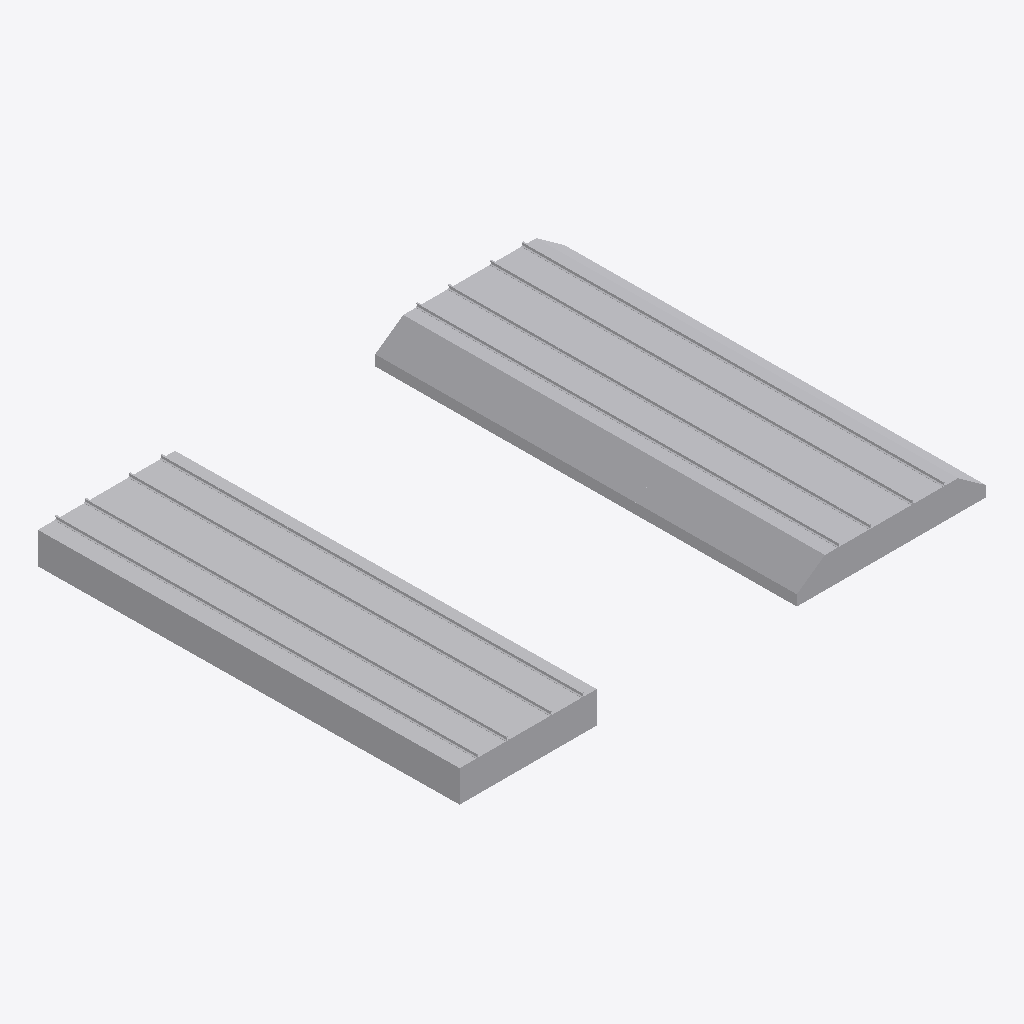
Isometric view of an IFC building model (IFC-SPF (STEP), schema IFC4, length unit metre), seen from the south-west, elements coloured by IFC class: 15 other elements (light grey).
Extent 25.0 m × 20.0 m × 2.0 m (x, y, z). Elements (15): 15 IfcCivilElement.

HEADER;
FILE_DESCRIPTION(('ViewDefinition [ReferenceView_V1.2]'),'2;1');
FILE_NAME('C:\\Users\\a.hernandez\\OneDrive - EGIS Group\\Documents\\APPS\\Reporte-ifc-LOD','2026-03-22T21:40:35',('a.hernandez'),('EGIS'),'GeometryGymIFCcore v25.2.25.0 by Geometry Gym Pt','Autodesk - Civil 3D 2026 IfcInfra Plugin - 13.8.','None');
FILE_SCHEMA(('IFC4'));
ENDSEC;
DATA;
#12=IFCPROJECT('0wa231yDfCXxnarg_pvOe8',$,'Unknown',$,$,$,$,(#15),#13);
#6=IFCSITE('1xq3Jx7v1Ei9VLtRWhcAGA',$,'UnknownName',$,$,#5,$,$,$,$,$,$,$,#7);
#316=IFCCIVILELEMENT('3znU1$Aej19hQ_nskSqwQ8',$,'BALASTO_SUPERESTRUCTURA_GRANULAR_e0.25m',$,$,#315,#312,'FD28');
#153=IFCCIVILELEMENT('0VYo9Z1JP3wPJGSy525ZJd',$,'BALASTO_SUPERESTRUCTURA_GRANULAR_e0.25m',$,$,#152,#149,'FD49');
#295=IFCCIVILELEMENT('1M76BqN_9158nL3WmaVkB3',$,'SUBBALASTO_SUPERESTRUCTURA_GRANULAR_e0.35m',$,$,#294,#291,'FD2B');
#274=IFCCIVILELEMENT('0fFu5eYynAnR1o_7XDQXOJ',$,'SUBESTRUCTURA_QS3_GRANULAR_e0.50m',$,$,#273,#270,'FD2E');
#27=IFCCIVILELEMENT('0AxqsYMdb8Lez3q6ZBRq7A',$,'SUBESTRUCTURA_QS3_GRANULAR_e0.50m',$,$,#26,#23,'FD52');
#95=IFCCIVILELEMENT('2LBaqHuxT17feywGJF98qs',$,'SUBBALASTO_SUPERESTRUCTURA_GRANULAR_e0.35m',$,$,#94,#91,'FD4F');
#337=IFCCIVILELEMENT('1qPgAAbczCbQR5gVneXp6a',$,'RIEL_60R1_ACERO_a1435mm',$,$,#336,#333,'FD25');
#358=IFCCIVILELEMENT('3FV$qrUxf6YBwf6OYl5IHI',$,'RIEL_60R1_ACERO_a1435mm',$,$,#357,#354,'FD22');
#379=IFCCIVILELEMENT('2GvUySnfv4luXisKTggC3v',$,'RIEL_60R1_ACERO_a1435mm',$,$,#378,#375,'FD1F');
#400=IFCCIVILELEMENT('2eZ2Q6gVf4Nem8VVOJoLhU',$,'RIEL_60R1_ACERO_a1435mm',$,$,#399,#396,'FD1C');
#182=IFCCIVILELEMENT('2_9e9HOADDTh9nTfKioxAx',$,'RIEL_60R1_ACERO_a1435mm',$,$,#181,#178,'FD46');
#232=IFCCIVILELEMENT('0Noncy_$j4Ph_npGqMFs6f',$,'RIEL_60R1_ACERO_a1435mm',$,$,#231,#228,'FD40');
#211=IFCCIVILELEMENT('1sYWwXz$19puOKoJgPzx2$',$,'RIEL_60R1_ACERO_a1435mm',$,$,#210,#207,'FD43');
#253=IFCCIVILELEMENT('1jf0VvzYH6JhjG3mHe0W5O',$,'RIEL_60R1_ACERO_a1435mm',$,$,#252,#249,'FD3D');
#124=IFCCIVILELEMENT('2xjVOdiKvENhKN4XgWtguP',$,'DRENAJE_SUPERESTRUCTURA_GRANULAR_e0.10m',$,$,#123,#120,'FD4C');
ENDSEC;
